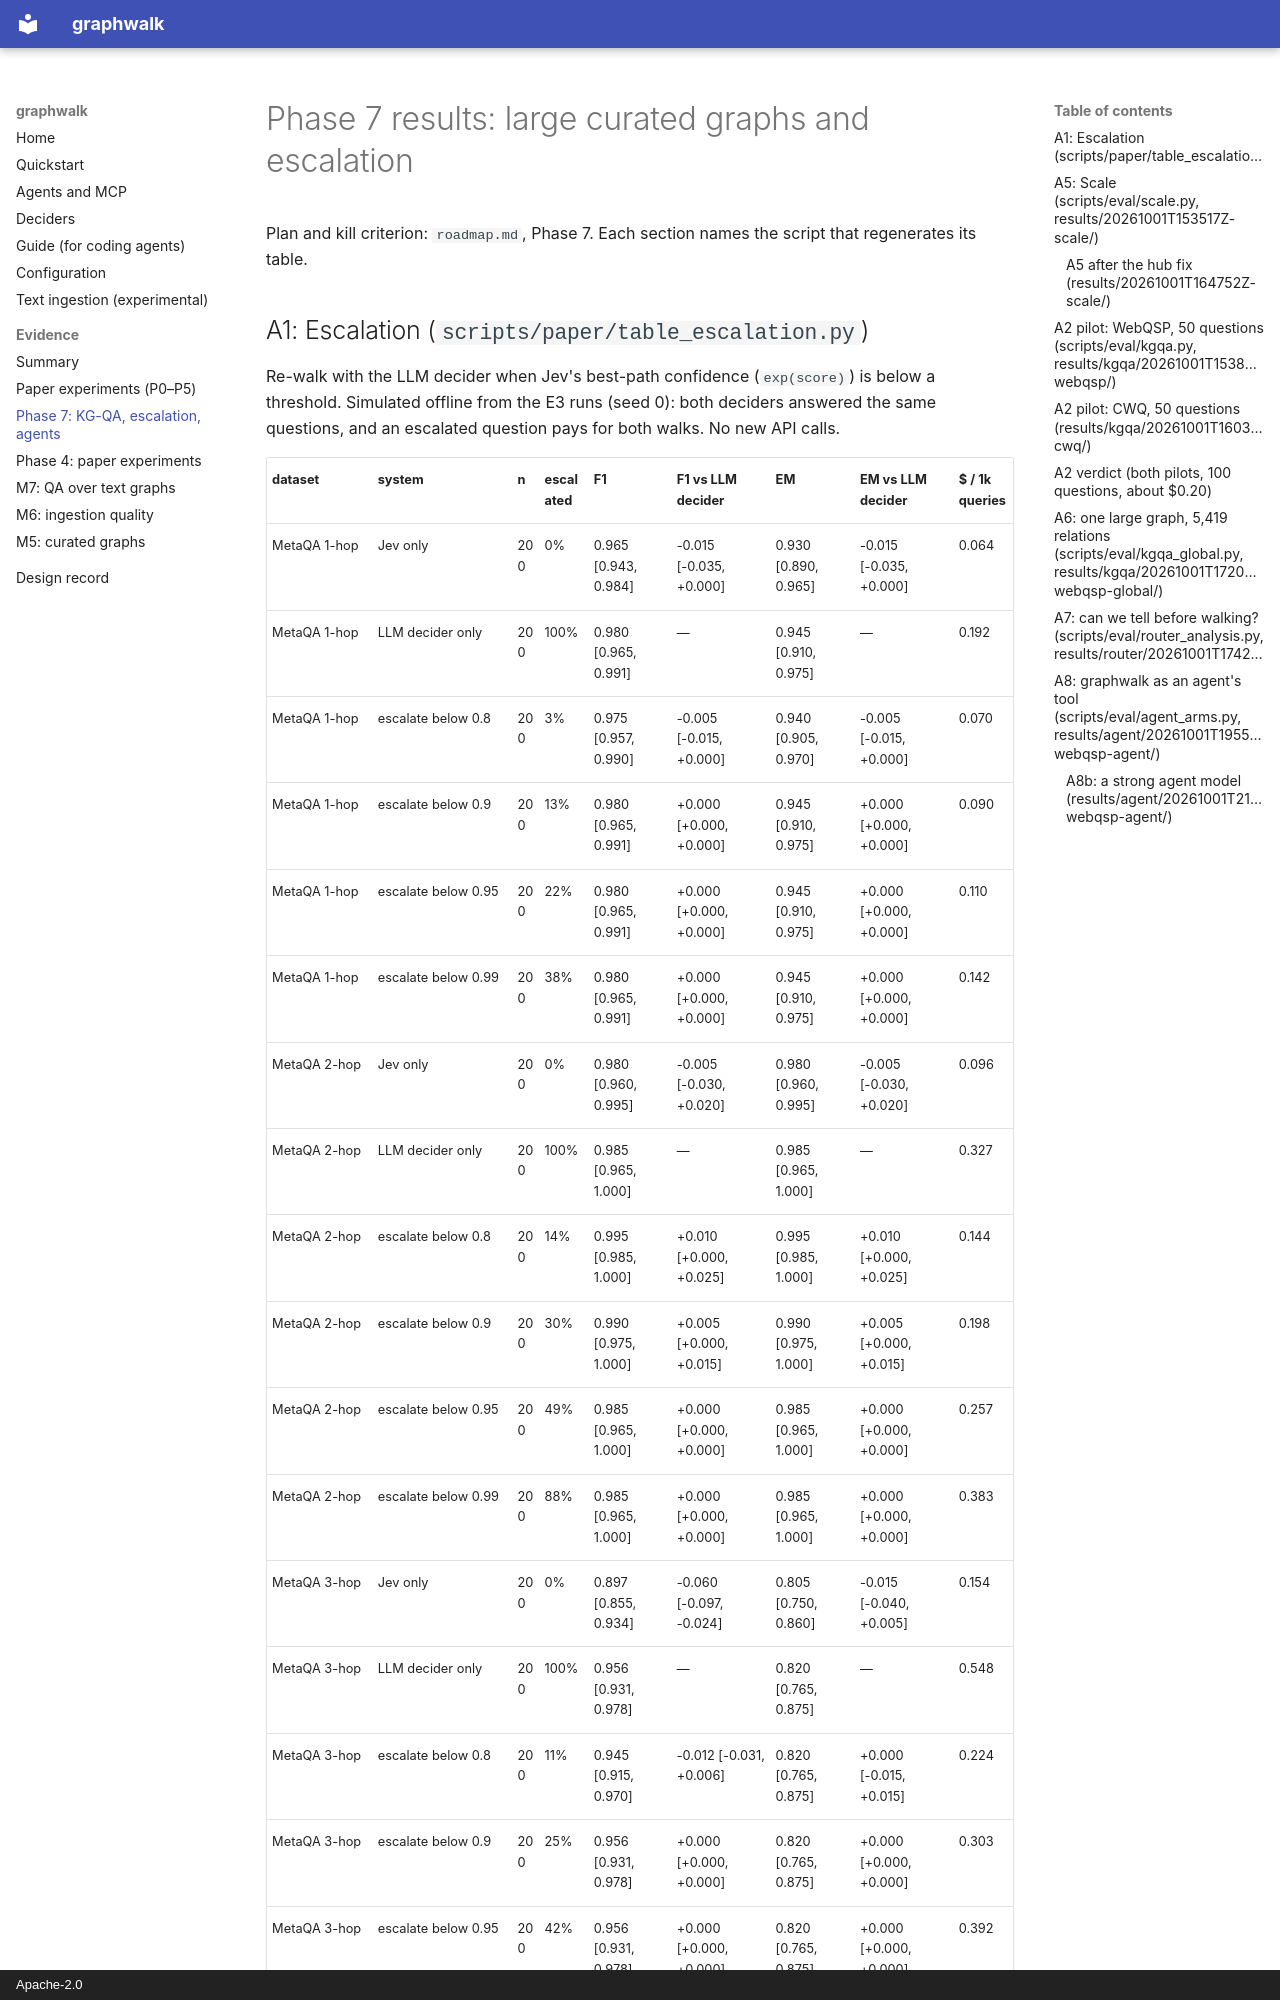

repository: manvirchakal/graphwalk · page: results-phase7/index.html · generator: mkdocs · copyright: Apache-2.0

# Phase 7 results: large curated graphs and escalation

Plan and kill criterion: `roadmap.md`, Phase 7. Each section names the script that
regenerates its table.

## A1: Escalation (`scripts/paper/table_escalation.py`)

Re-walk with the LLM decider when Jev's best-path confidence (`exp(score)`) is below a
threshold. Simulated offline from the E3 runs (seed 0): both deciders answered the same
questions, and an escalated question pays for both walks. No new API calls.
